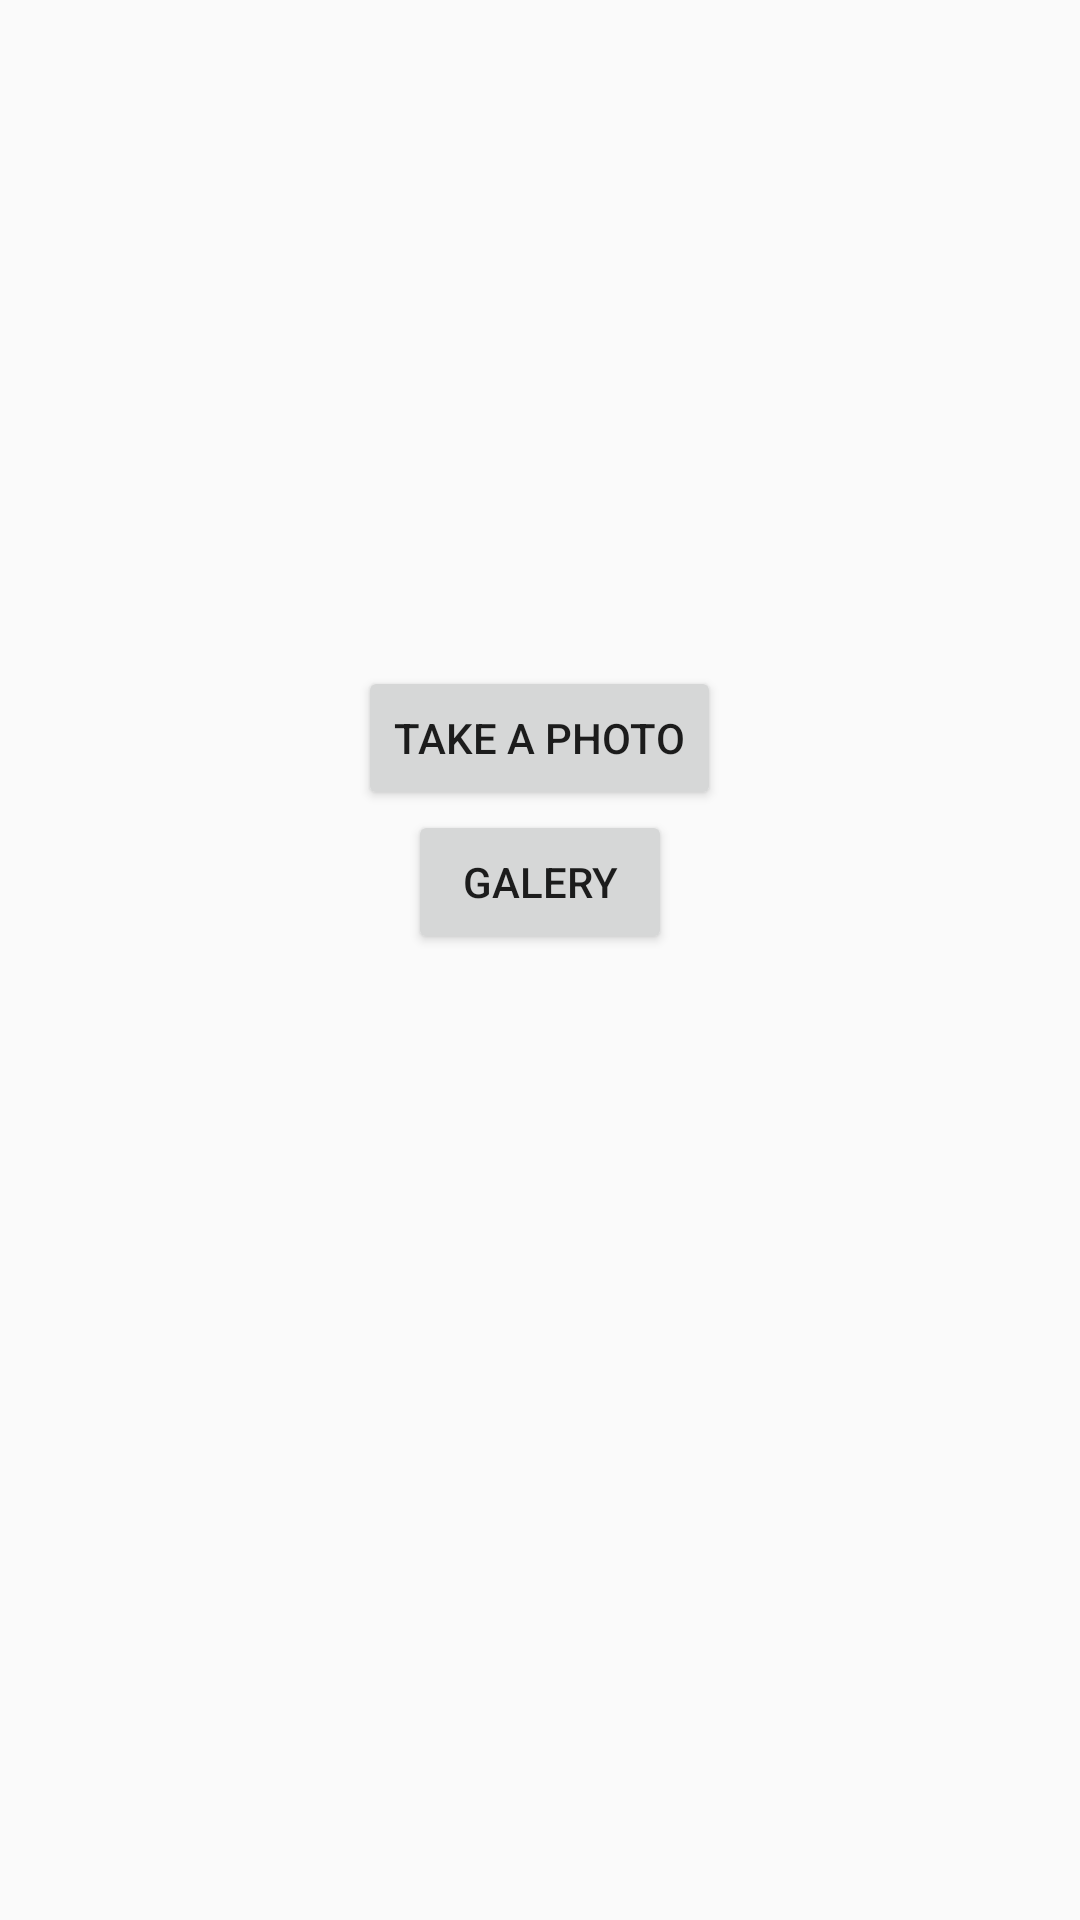

Write the Android layout XML for this screen, with the resource values it uses.
<!-- AndroidManifest.xml: application theme Theme.MyOnlineQuizApp -->
<!-- res/layout/activity_main.xml -->
<?xml version="1.0" encoding="utf-8"?>
<android.support.v7.widget.LinearLayoutCompat xmlns:android="http://schemas.android.com/apk/res/android"
    xmlns:app="http://schemas.android.com/apk/res-auto"
    xmlns:tools="http://schemas.android.com/tools"
    android:layout_width="match_parent"
    android:layout_height="match_parent"
    android:gravity="center"
    android:orientation="vertical"
    tools:context=".MainActivity">

    <Button
        android:id="@+id/btn_camera"
        android:layout_width="wrap_content"
        android:layout_height="wrap_content"
        android:text="Take A Photo"/>
    <Button
        android:id="@+id/btn_gallery"
        android:layout_width="wrap_content"
        android:layout_height="wrap_content"
        android:text="galery"/>
    <ImageView
        android:id="@+id/img_avatar"
        android:layout_width="100dp"
        android:layout_height="100dp"
        android:src="@mipmap/ic_launcher"/>
</android.support.v7.widget.LinearLayoutCompat>
<!-- resources referenced by this layout -->
<resources>
  <style name="Theme.MyOnlineQuizApp" parent="Theme.AppCompat.Light.NoActionBar">
          
          <item name="colorPrimary">@color/purple_500</item>
          <item name="colorPrimaryDark">@color/purple_700</item>
          <item name="colorAccent">@color/teal_200</item>
          
      </style>
  <!-- not gathered from this repository: default colours our renderer supplied (Android Studio template values) -->
  <color name="purple_500">#FF6200EE</color>
  <color name="purple_700">#FF3700B3</color>
  <color name="teal_200">#FF03DAC5</color>
</resources>
